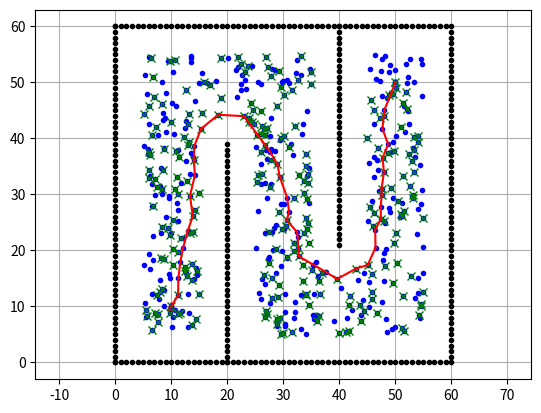

This chart was generated by the following Python code:
import math
import numpy as np
import matplotlib.pyplot as plt
from scipy.spatial import KDTree

# parameter
N_SAMPLE = 500  # Số lượng điểm mẫu ngẫu nhiên được sinh ra
N_KNN = 10   # Số lượng cạnh tối đa kết nối từ một điểm mẫu 
MAX_EDGE_LEN = 30.0 # [m] Độ dài cạnh tối đa cho phép giữa hai điểm 

show_animation = True

class Node:
    def __init__(self, x, y, cost, parent_index):
        self.x = x
        self.y = y
        self.cost = cost
        self.parent_index = parent_index

    def __str__(self):
        return str(self.x) + "," + str(self.y) + "," +\
               str(self.cost) + "," + str(self.parent_index)

def prm_planning(start_x, start_y, goal_x, goal_y,obstacle_x_list, obstacle_y_list, robot_radius):
    """
    PRM (Probabilistic Road Map).

    Thuật toán PRM được sử dụng để tìm đường đi trong không gian có vật cản, thông qua việc xây dựng một bản đồ xác suất. 
    Thuật toán giúp xác định lộ trình từ điểm bắt đầu đến điểm đích, tránh các vật cản trong môi trường.

    :param start_x: Tọa độ x điểm bắt đầu.
    :param start_y: Tọa độ y điểm bắt đầu.
    :param goal_x: Tọa độ x điểm đích.
    :param goal_y: Tọa độ y điểm đích.
    :param obstacle_x_list: Danh sách tọa độ x của các vật cản.
    :param obstacle_y_list: Danh sách tọa độ y của các vật cản.
    :param robot_radius: Bán kính robot, dùng để tính toán vùng không gian mà robot cần tránh.
    :return: Danh sách các điểm đường đi (rx, ry) từ điểm bắt đầu đến điểm đích.
    """


    obstacle_kd_tree = KDTree(np.vstack((obstacle_x_list, obstacle_y_list)).T)

    sample_x, sample_y = sample_points(start_x, start_y, goal_x, goal_y,
                                       robot_radius,
                                       obstacle_x_list, obstacle_y_list,
                                       obstacle_kd_tree)
    if show_animation:
        plt.plot(sample_x, sample_y, ".b") # thêm dấu chấm blue
   
    road_map = generate_road_map(sample_x, sample_y,
                                 robot_radius, obstacle_kd_tree)

    rx, ry = dijkstra_planning(
        start_x, start_y, goal_x, goal_y, road_map, sample_x, sample_y)

    return rx, ry
def sample_points(sx, sy, gx, gy, rr, ox, oy, obstacle_kd_tree):
    max_x = max(ox)
    max_y = max(oy)
    min_x = min(ox)
    min_y = min(oy)

    sample_x, sample_y = [], []

    rng = np.random.default_rng()

    while len(sample_x) <= N_SAMPLE:
        tx = (rng.random() * (max_x - min_x)) + min_x
        ty = (rng.random() * (max_y - min_y)) + min_y

        # Kiểm tra xem điểm (tx, ty) có nằm trong vùng vật cản hay không
        dist, index = obstacle_kd_tree.query([tx, ty])

        if dist >= rr:
            sample_x.append(tx)
            sample_y.append(ty)

    sample_x.append(sx)
    sample_y.append(sy)
    sample_x.append(gx)
    sample_y.append(gy)

    return sample_x, sample_y

def generate_road_map(sample_x, sample_y, rr, obstacle_kd_tree):
    """
    Tạo bản đồ đường đi (Road Map)

    sample_x: [m] Danh sách các tọa độ x của các điểm mẫu đã chọn
    sample_y: [m] Danh sách các tọa độ y của các điểm mẫu đã chọn
    rr: Bán kính của robot (Robot Radius) [m]
    obstacle_kd_tree: Đối tượng KDTree chứa các vật cản (obstacles)

    """

    road_map = []
    n_sample = len(sample_x)
    sample_kd_tree = KDTree(np.vstack((sample_x, sample_y)).T)

    for (i, ix, iy) in zip(range(n_sample), sample_x, sample_y):

        dists, indexes = sample_kd_tree.query([ix, iy], k=n_sample)
        edge_id = [] #tạo danh sách để lưu các điểm kết nối

        for ii in range(1, len(indexes)):
            nx = sample_x[indexes[ii]]
            ny = sample_y[indexes[ii]]

            if not is_collision(ix, iy, nx, ny, rr, obstacle_kd_tree):
                edge_id.append(indexes[ii])

            if len(edge_id) >= N_KNN:
                break

        road_map.append(edge_id)

    return road_map

def is_collision(sx, sy, gx, gy, rr, obstacle_kd_tree):
    """
    Kiểm tra xem đoạn đường từ điểm bắt đầu (sx, sy) đến điểm kết thúc (gx, gy)
    có va chạm với chướng ngại vật hay không.

    :param sx: tọa độ x điểm bắt đầu
    :param sy: tọa độ y điểm bắt đầu
    :param gx: tọa độ x điểm kết thúc
    :param gy: tọa độ y điểm kết thúc
    :param rr: bán kính robot
    :param obstacle_kd_tree: cây KDTree chứa tọa độ chướng ngại vật
    :return: True nếu va chạm, False nếu không va chạm
    """

    x = sx
    y = sy
    dx = gx - sx
    dy = gy - sy
    yaw = math.atan2(gy - sy, gx - sx)
    d = math.hypot(dx, dy)

    if d >= MAX_EDGE_LEN:
        return True # va chạm

    D = rr
    n_step = round(d / D)

    for i in range(n_step):
        dist, _ = obstacle_kd_tree.query([x, y])
        if dist <= rr:
            return True  
        x += D * math.cos(yaw)
        y += D * math.sin(yaw)

    # check điểm cuối
    dist, index = obstacle_kd_tree.query([gx, gy])
    if dist <= rr:
        return True  

    return False  

def dijkstra_planning(sx, sy, gx, gy, road_map, sample_x, sample_y):
    """
    :param sx: Tọa độ x điểm bắt đầu [m].
    :param sy: Tọa độ y điểm bắt đầu [m].
    :param gx: Tọa độ x điểm đích [m].
    :param gy: Tọa độ y điểm đích [m].
    :param obstacle_x_list: Danh sách tọa độ x của vật cản [m].
    :param obstacle_y_list: Danh sách tọa độ y của vật cản [m].
    :param robot_radius: Bán kính robot [m].
    :param road_map: Bản đồ các kết nối giữa các điểm mẫu.
    :param sample_x: Danh sách tọa độ x của các điểm mẫu [m].
    :param sample_y: Danh sách tọa độ y của các điểm mẫu [m].

    :return: Hai danh sách tọa độ của đường đi ([x1, x2, ...], [y1, y2, ...]), trả về rỗng nếu không tìm thấy đường đi.
    """

    start_node = Node(sx, sy, 0.0, -1)
    goal_node = Node(gx, gy, 0.0, -1)

    open_set, closed_set = dict(), dict()
    open_set[len(road_map) - 2] = start_node

    path_found = True

    while True:
        if not open_set:
            print("Cannot find path")
            path_found = False
            break

        c_id = min(open_set, key=lambda o: open_set[o].cost)
        current = open_set[c_id]

       
        if show_animation and len(closed_set.keys()) % 2 == 0:
           
            plt.gcf().canvas.mpl_connect(
               'key_release_event',
                lambda event: [exit(0) if event.key == 'escape' else None])
            plt.plot(current.x, current.y, "xg")
            plt.pause(0.001)

        if c_id == (len(road_map) - 1):
            print("goal is found!")
            goal_node.parent_index = current.parent_index
            goal_node.cost = current.cost
            break

       
        del open_set[c_id]
        
        closed_set[c_id] = current

        
        for i in range(len(road_map[c_id])):
            n_id = road_map[c_id][i]
            dx = sample_x[n_id] - current.x
            dy = sample_y[n_id] - current.y
            d = math.hypot(dx, dy)
            node = Node(sample_x[n_id], sample_y[n_id],
                        current.cost + d, c_id)

            if n_id in closed_set:
                continue
         
            if n_id in open_set:
                if open_set[n_id].cost > node.cost:
                    open_set[n_id].cost = node.cost
                    open_set[n_id].parent_index = c_id
            else:
                open_set[n_id] = node

    if path_found is False:
        return [], []

    
    rx, ry = [goal_node.x], [goal_node.y]
    parent_index = goal_node.parent_index
    while parent_index != -1:
        n = closed_set[parent_index]
        rx.append(n.x)
        ry.append(n.y)
        parent_index = n.parent_index
    
    final_path_x = rx[::-1]
    final_path_y = ry[::-1]
    path_str = " -> ".join(f"[{x:.2f}, {y:.2f}]" for x, y in zip(final_path_x, final_path_y))
    print("Đường đi tìm được: " + path_str)

    return rx, ry

def main():
    print("start!!")

    # start và goal 
    sx = 10.0  # [m] vi tri truc x robot 
    sy = 10.0  # [m]  vi tri truc y robot
    gx = 50.0  # [m] đích
    gy = 50.0  # [m]  đích
    robot_size = 5.0  # [m]

    ox = [] # Danh sách hoành độ (tọa độ x) của vật cản
    oy = [] # Danh sách tung độ (tọa độ y) của vật cản

    for i in range(60):
        ox.append(float(i))
        oy.append(0.0)
    for i in range(60):
        ox.append(60.0)
        oy.append(float(i))
    for i in range(61):
        ox.append(float(i))
        oy.append(60.0)
    for i in range(61):
        ox.append(0.0)
        oy.append(float(i))
    for i in range(40):
        ox.append(20.0)
        oy.append(float(i))
    for i in range(40):
        ox.append(40.0)
        oy.append(60.0 - i)

    if show_animation:
        plt.plot(ox, oy, ".k")  # k màu đen
        plt.plot(sx, sy, "^r")  # '^' = tam giác hướng lên, 'r' = red (đỏ)
        plt.plot(gx, gy, "^c")   # '^' = tam giác hướng lên, 'c' = cyan
        plt.grid(True)     # Hiển thị lưới (grid) cho dễ quan sát
        plt.axis("equal")  # Đặt tỉ lệ trục X và Y bằng nhau để bản đồ không bị méo
     

    rx, ry = prm_planning(sx, sy, gx, gy, ox, oy, robot_size)

    assert rx, 'Cannot found path'

    """  if show_animation:
        plt.plot(rx, ry, "-r")
        plt.pause(0.001)
        plt.show()
    """
    if show_animation:
        for i in range(len(rx)-1, 0, -1):
            plt.plot(rx[i-1:i+1], ry[i-1:i+1], "-r")
            plt.pause(0.1)
        plt.show()


if __name__ == '__main__':
    main()